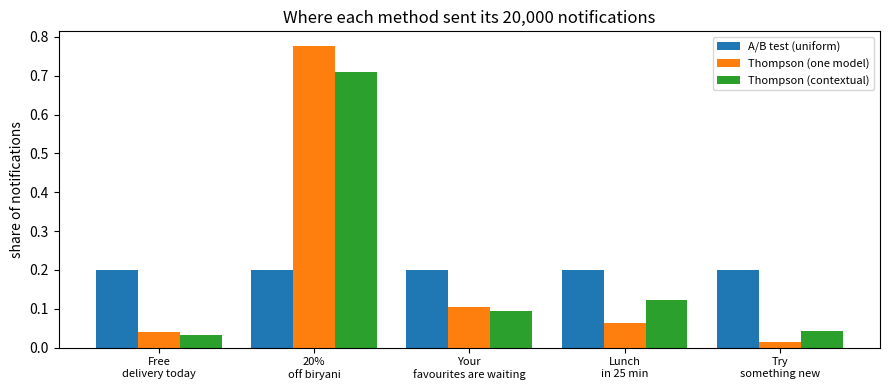

The matplotlib source for this figure:
"""Real-life problem: push-notification optimisation with Thompson sampling vs a fixed A/B test (plus context)."""
import numpy as np
import matplotlib.pyplot as plt

rng = np.random.default_rng(2026)
messages = ["Free delivery today", "20% off biryani", "Your favourites are waiting", "Lunch in 25 min", "Try something new"]
rate = {"student": np.array([.050, .072, .030, .061, .040]),        # true conversion rates (unknown)
        "family":  np.array([.048, .055, .066, .040, .035])}
USERS = 20000
segments = rng.choice(["student", "family"], USERS, p=[.55, .45])

def simulate(method):
    a_s = {g: np.ones(5) for g in rate}; b_s = {g: np.ones(5) for g in rate}
    shown = np.zeros(5, int); orders = 0; regret = 0
    for i, g in enumerate(segments):
        ctx = g if method == "Thompson (contextual)" else "student"        # non-contextual: one shared model
        if method == "A/B test (uniform)":
            a = i % 5
        else:
            a = int(np.argmax(rng.beta(a_s[ctx], b_s[ctx])))
        r = rng.random() < rate[g][a]
        a_s[ctx][a] += r; b_s[ctx][a] += 1 - r
        shown[a] += 1; orders += r; regret += rate[g].max() - rate[g][a]
    return orders, regret, shown

print(f"{'method':<24}{'orders':>8}{'regret':>9}   share of traffic per message")
results = {}
for m in ["A/B test (uniform)", "Thompson (one model)", "Thompson (contextual)"]:
    o, reg, shown = simulate(m)
    results[m] = shown / USERS
    print(f"{m:<24}{o:>8}{reg:>9.1f}   {np.round(shown / USERS, 2)}")

best_all = (rate["student"] * .55 + rate["family"] * .45)
print("\nbest single message overall:", messages[int(best_all.argmax())])
print("best for students:", messages[int(rate['student'].argmax())], "| best for families:", messages[int(rate['family'].argmax())])

x = np.arange(5)
plt.figure(figsize=(9, 4))
for k, (m, share) in enumerate(results.items()):
    plt.bar(x + (k - 1) * .27, share, width=.27, label=m)
plt.xticks(x, [m.replace(" ", "\n", 1) for m in messages], fontsize=8); plt.ylabel("share of notifications")
plt.title("Where each method sent its 20,000 notifications"); plt.legend(fontsize=8)
plt.tight_layout(); plt.savefig("session-10_push_traffic.png", dpi=110); plt.show()
